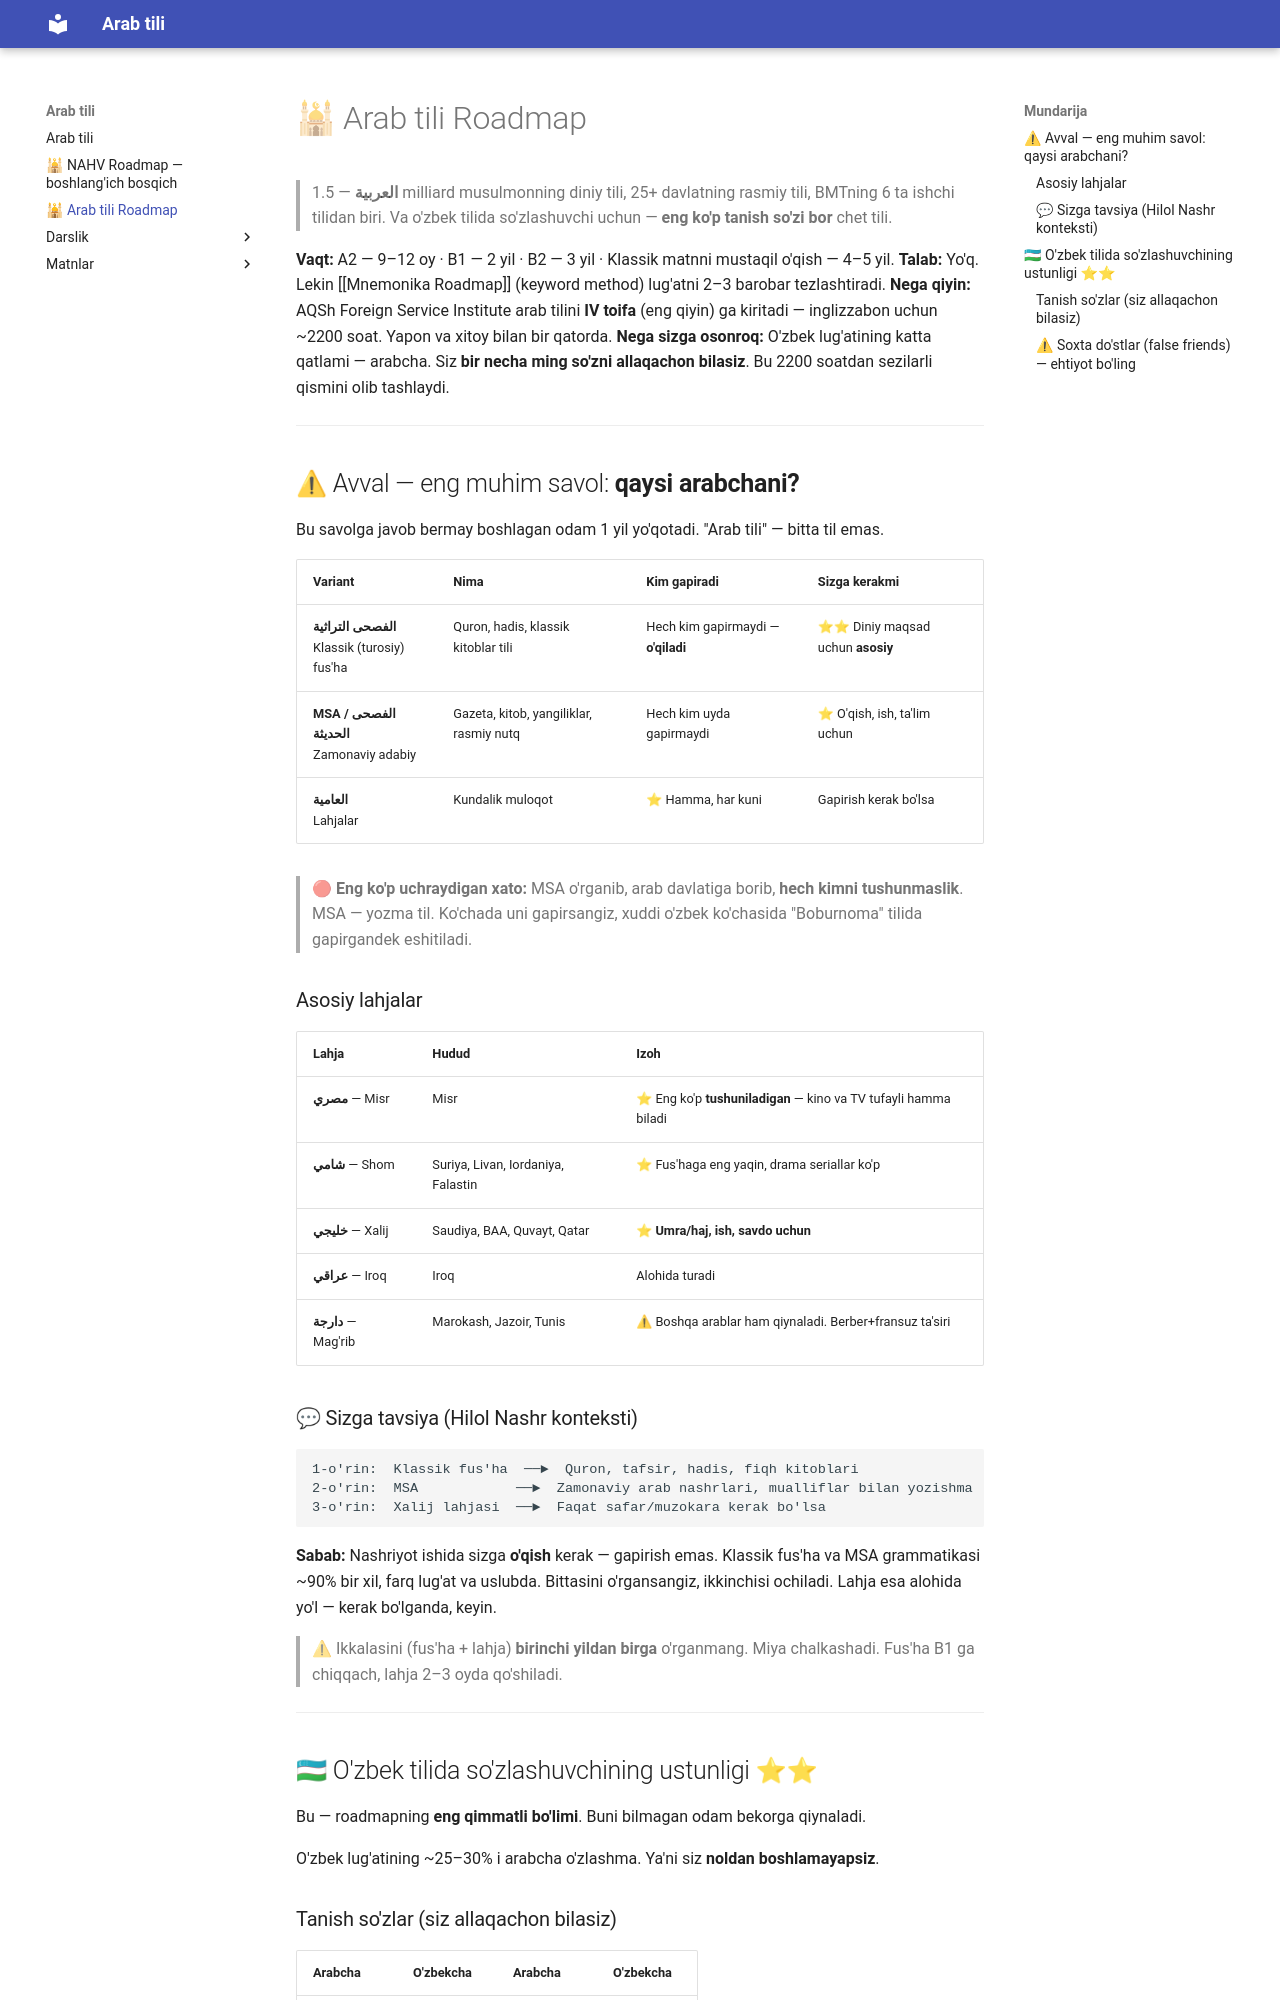

repository: AbdullohFlutterDeveloper/arab-tili-sayt · page: roadmap/index.html · generator: mkdocs

# 🕌 Arab tili Roadmap

> **العربية** — 1.5 milliard musulmonning diniy tili, 25+ davlatning rasmiy tili, BMTning 6 ta ishchi tilidan biri.
> Va o'zbek tilida so'zlashuvchi uchun — **eng ko'p tanish so'zi bor** chet tili.

**Vaqt:** A2 — 9–12 oy · B1 — 2 yil · B2 — 3 yil · Klassik matnni mustaqil o'qish — 4–5 yil.
**Talab:** Yo'q. Lekin [[Mnemonika Roadmap]] (keyword method) lug'atni 2–3 barobar tezlashtiradi.
**Nega qiyin:** AQSh Foreign Service Institute arab tilini **IV toifa** (eng qiyin) ga kiritadi — inglizzabon uchun ~2200 soat. Yapon va xitoy bilan bir qatorda.
**Nega sizga osonroq:** O'zbek lug'atining katta qatlami — arabcha. Siz **bir necha ming so'zni allaqachon bilasiz**. Bu 2200 soatdan sezilarli qismini olib tashlaydi.

---

## ⚠ Avval — eng muhim savol: **qaysi arabchani?**

Bu savolga javob bermay boshlagan odam 1 yil yo'qotadi. "Arab tili" — bitta til emas.

| Variant | Nima | Kim gapiradi | Sizga kerakmi |
|---|---|---|---|
| **الفصحى التراثية**<br>Klassik (turosiy) fus'ha | Quron, hadis, klassik kitoblar tili | Hech kim gapirmaydi — **o'qiladi** | ⭐⭐ Diniy maqsad uchun **asosiy** |
| **MSA / الفصحى الحديثة**<br>Zamonaviy adabiy | Gazeta, kitob, yangiliklar, rasmiy nutq | Hech kim uyda gapirmaydi | ⭐ O'qish, ish, ta'lim uchun |
| **العامية**<br>Lahjalar | Kundalik muloqot | ⭐ Hamma, har kuni | Gapirish kerak bo'lsa |

> 🔴 **Eng ko'p uchraydigan xato:** MSA o'rganib, arab davlatiga borib, **hech kimni tushunmaslik**. MSA — yozma til. Ko'chada uni gapirsangiz, xuddi o'zbek ko'chasida "Boburnoma" tilida gapirgandek eshitiladi.

### Asosiy lahjalar

| Lahja | Hudud | Izoh |
|---|---|---|
| **مصري** — Misr | Misr | ⭐ Eng ko'p **tushuniladigan** — kino va TV tufayli hamma biladi |
| **شامي** — Shom | Suriya, Livan, Iordaniya, Falastin | ⭐ Fus'haga eng yaqin, drama seriallar ko'p |
| **خليجي** — Xalij | Saudiya, BAA, Quvayt, Qatar | ⭐ **Umra/haj, ish, savdo uchun** |
| **عراقي** — Iroq | Iroq | Alohida turadi |
| **دارجة** — Mag'rib | Marokash, Jazoir, Tunis | ⚠ Boshqa arablar ham qiynaladi. Berber+fransuz ta'siri |

### 💬 Sizga tavsiya (Hilol Nashr konteksti)

```
1-o'rin:  Klassik fus'ha  ──►  Quron, tafsir, hadis, fiqh kitoblari
2-o'rin:  MSA            ──►  Zamonaviy arab nashrlari, mualliflar bilan yozishma
3-o'rin:  Xalij lahjasi  ──►  Faqat safar/muzokara kerak bo'lsa
```

**Sabab:** Nashriyot ishida sizga **o'qish** kerak — gapirish emas. Klassik fus'ha va MSA grammatikasi ~90% bir xil, farq lug'at va uslubda. Bittasini o'rgansangiz, ikkinchisi ochiladi. Lahja esa alohida yo'l — kerak bo'lganda, keyin.

> ⚠ Ikkalasini (fus'ha + lahja) **birinchi yildan birga** o'rganmang. Miya chalkashadi. Fus'ha B1 ga chiqqach, lahja 2–3 oyda qo'shiladi.

---
